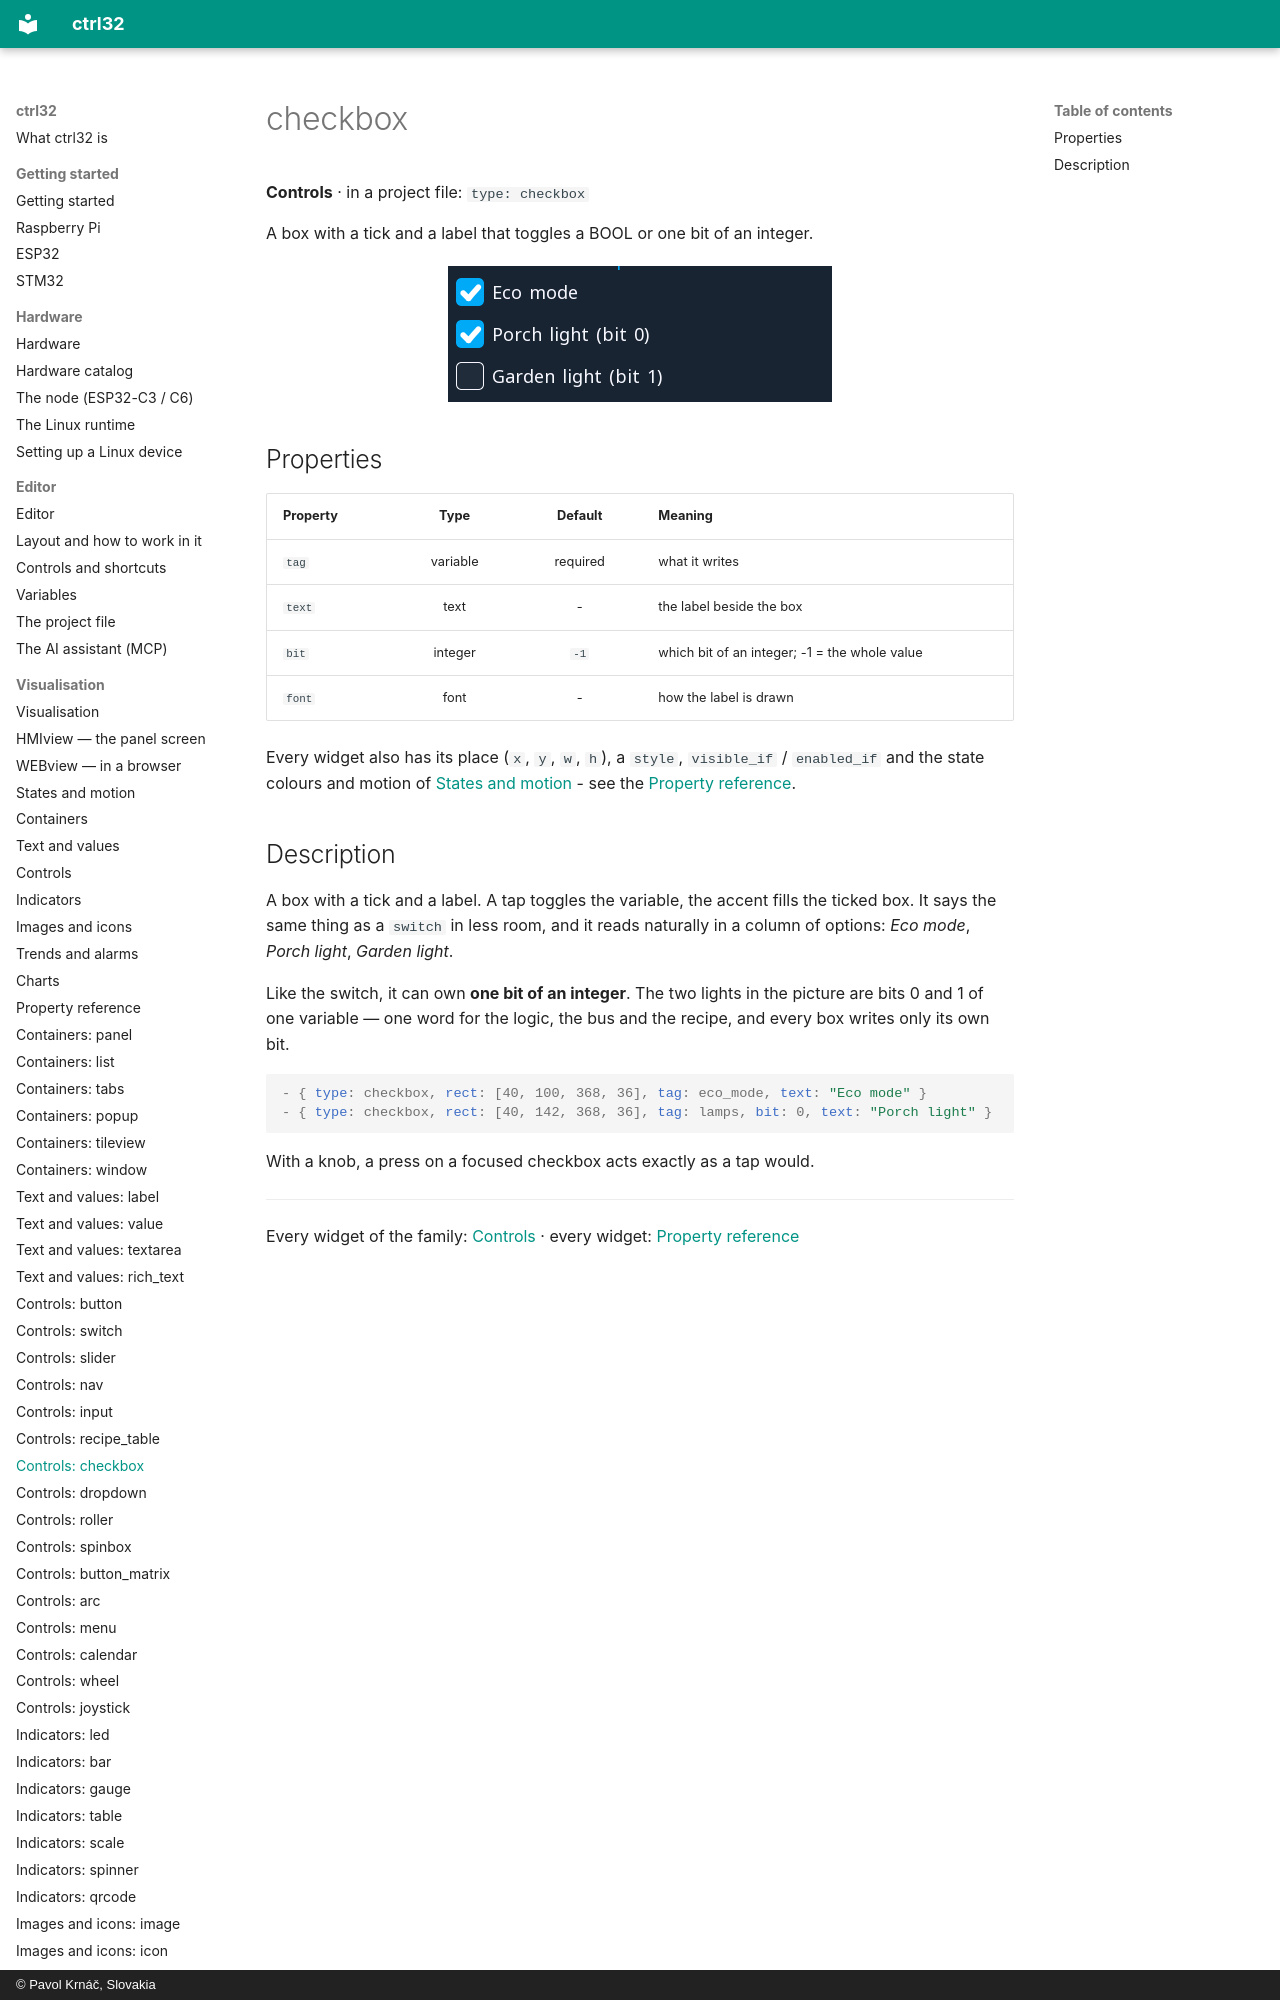

repository: ctrl32/docs · page: w-checkbox/index.html · generator: mkdocs · copyright: © Pavol Krnáč, Slovakia

---
image: img/wl-checkbox.webp
image_alt: "The checkbox widget on a screen"
---

# checkbox

**Controls** · in a project file: `type: checkbox`

A box with a tick and a label that toggles a BOOL or one bit of an integer.
